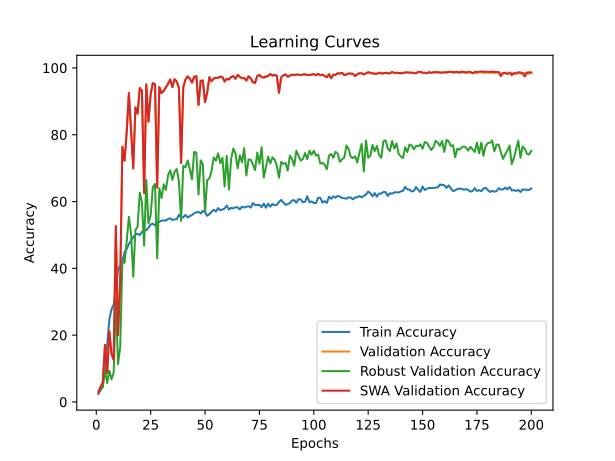

The data file committed next to this chart (first rows):
time; train_accuracy; train_loss; valid_accuracy; valid_loss; valid_accuracy_robust; valid_accuracy_swa; valid_accuracy_robust_swa
76,9729; 2,3886; 0,6500; 2,8278; 0,5771; 3,3448; 2,8278; 3,3448
144,7883; 3,5928; 0,6284; 4,5377; 0,5147; 3,8621; 4,5377; 3,8621
214,9267; 5,2271; 0,6206; 5,8398; 0,4899; 4,3276; 5,8398; 4,3276
284,3443; 10,3153; 0,6014; 17,0854; 0,3549; 9,6724; 17,0854; 9,6724
354,3370; 16,9352; 0,5862; 8,6545; 0,4496; 5,6724; 8,6545; 5,6724
428,3389; 24,6700; 0,5720; 21,2022; 0,3582; 9,3793; 21,2022; 9,3793
494,7557; 27,6806; 0,5663; 14,4022; 0,3832; 6,8103; 14,4022; 6,8103
568,9001; 29,1660; 0,5642; 12,6134; 0,5602; 8,7586; 12,6134; 8,7586
636,3898; 34,1086; 0,5569; 52,6371; 0,2699; 30,5690; 52,6371; 30,5690
703,4580; 39,5176; 0,5506; 20,0579; 0,4137; 11,3103; 20,0579; 11,3103
774,6446; 40,9634; 0,5498; 35,8806; 0,5566; 16,4655; 35,8806; 16,4655
848,0427; 42,0683; 0,5469; 76,3777; 0,1676; 42,2069; 76,3777; 42,2069
914,9384; 44,8606; 0,5413; 72,1952; 0,1736; 41,6207; 72,1952; 41,6207
987,4997; 45,8233; 0,5410; 80,9286; 0,1288; 48,2069; 80,9286; 48,2069
1054,8752; 47,2955; 0,5371; 92,4767; 0,0965; 55,4138; 92,4767; 55,4138
1120,6955; 48,2946; 0,5338; 81,5073; 0,1561; 50,3103; 81,5073; 50,3103
1189,8541; 49,3135; 0,5333; 69,8935; 0,2023; 37,4655; 69,8935; 37,4655
1257,2279; 50,1737; 0,5311; 88,1757; 0,1306; 51,4828; 88,1757; 51,4828
1321,7389; 50,3523; 0,5310; 86,2949; 0,1273; 52,4828; 86,2949; 52,4828
1386,1163; 49,9950; 0,5310; 93,9629; 0,1049; 62,6724; 93,9629; 62,6724
1453,7215; 50,8618; 0,5312; 93,1343; 0,1219; 59,6552; 93,1343; 59,6552
1525,5777; 51,4805; 0,5299; 62,5279; 0,3211; 46,8103; 62,5279; 46,8103
1595,0607; 51,4077; 0,5298; 95,0677; 0,0947; 66,5172; 95,0677; 66,5172
1664,7224; 52,1520; 0,5290; 83,9011; 0,1540; 53,4310; 83,9011; 53,4310
1735,6871; 53,1115; 0,5255; 92,0952; 0,1113; 55,9138; 92,0952; 55,9138
1805,2144; 53,3993; 0,5254; 95,4623; 0,1133; 64,3103; 95,4623; 64,3103
1865,0343; 52,8600; 0,5270; 95,1072; 0,0877; 65,2759; 95,1072; 65,2759
1926,3445; 53,6044; 0,5256; 64,1983; 0,1753; 42,9655; 64,1983; 42,9655
1983,3593; 53,9352; 0,5248; 94,2523; 0,0908; 63,9828; 94,2523; 63,9828
2043,0613; 54,2627; 0,5247; 92,4635; 0,1152; 61,0517; 92,4635; 61,0517
2105,6234; 54,3355; 0,5256; 93,1211; 0,1226; 65,1724; 93,1211; 65,1724
2167,6625; 54,2892; 0,5243; 94,2128; 0,1025; 63,4483; 94,2128; 63,4483
2227,7667; 54,7888; 0,5238; 95,2650; 0,1144; 67,8276; 95,2650; 67,8276
2292,1201; 54,9707; 0,5218; 96,5145; 0,1032; 69,3448; 96,5145; 69,3448
2355,7965; 54,4745; 0,5250; 94,2654; 0,1166; 66,4828; 94,2654; 66,4828
2418,0387; 54,6630; 0,5238; 96,6198; 0,1015; 68,9310; 96,6198; 68,9310
2479,4746; 54,6796; 0,5247; 95,9358; 0,0926; 69,7241; 95,9358; 69,7241
2537,1909; 56,0228; 0,5213; 93,9892; 0,1283; 66,0517; 93,9892; 66,0517
2596,8978; 55,2982; 0,5233; 71,5244; 0,2140; 54,1897; 71,5244; 54,1897
2653,9425; 55,2519; 0,5223; 94,2654; 0,0998; 70,6724; 94,2654; 70,6724
2711,3546; 56,0029; 0,5228; 96,4882; 0,0766; 70,2586; 96,4882; 70,2586
2772,3685; 55,2321; 0,5248; 97,4615; 0,0578; 72,2931; 97,4615; 72,2931
2837,2936; 55,6291; 0,5216; 96,7907; 0,0980; 69,7414; 96,7907; 69,7414
2900,7141; 55,9665; 0,5211; 95,6070; 0,0777; 66,6552; 95,6070; 66,6552
2960,7452; 56,4826; 0,5224; 97,3037; 0,0521; 74,8448; 97,3037; 74,8448
3024,4315; 56,7804; 0,5203; 97,5799; 0,0451; 74,6379; 97,5799; 74,6379
3087,9764; 56,9127; 0,5203; 88,8728; 0,1276; 62,1034; 88,8728; 62,1034
3158,1318; 56,4264; 0,5215; 96,1068; 0,1033; 72,3276; 96,1068; 72,3276
3224,8338; 57,2005; 0,5201; 96,2515; 0,0712; 71,1207; 96,2515; 71,1207
3295,7156; 56,7506; 0,5189; 89,7277; 0,1105; 56,9138; 89,7277; 56,9138
3356,1408; 55,7382; 0,5228; 92,6476; 0,0581; 66,3966; 92,6476; 66,3966
3431,3806; 56,2543; 0,5221; 97,2379; 0,0740; 66,9310; 97,2379; 66,9310
3499,8751; 56,9359; 0,5192; 96,0016; 0,1212; 69,1897; 96,0016; 69,1897
3567,3361; 57,5446; 0,5173; 96,8170; 0,0685; 73,1724; 96,8170; 73,1724
3632,8083; 57,0186; 0,5219; 97,0275; 0,0485; 72,2414; 97,0275; 72,2414
3687,8376; 58,0408; 0,5162; 97,0275; 0,1080; 74,3793; 97,0275; 74,3793
3760,1381; 57,4321; 0,5201; 97,3826; 0,0605; 71,5000; 97,3826; 71,5000
3822,8394; 57,6207; 0,5186; 97,2511; 0,1012; 73,1207; 97,2511; 73,1207
3882,7680; 57,8886; 0,5167; 95,9227; 0,0873; 64,4828; 95,9227; 64,4828
3945,5960; 58,8017; 0,5151; 96,7776; 0,0867; 73,6897; 96,7776; 73,6897
... 140 more rows
